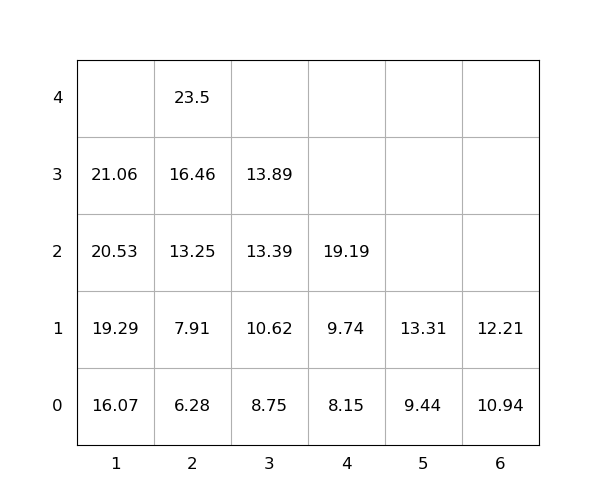

The data file committed next to this chart (first rows):
idx, loc_x, loc_y, loc_z, weight, seq, emerg, reloc, size(ft)
1, 6, 0, 0, 10.94, 0, 0, 0, 20
2, 1, 0, 0, 16.07, 0, 0, 0, 20
3, 2, 0, 0, 6.28, 0, 0, 0, 20
4, 6, 0, 1, 12.21, 1, 0, 0, 20
5, 3, 0, 0, 8.75, 2, 0, 0, 20
6, 2, 0, 1, 7.91, 3, 0, 0, 20
7, 2, 0, 2, 13.25, 4, 0, 0, 20
8, 4, 0, 0, 8.15, 5, 0, 0, 20
9, 2, 0, 3, 16.46, 6, 0, 0, 20
10, 1, 0, 1, 19.29, 7, 0, 0, 20
11, 1, 0, 2, 20.53, 8, 0, 0, 20
12, 3, 0, 1, 10.62, 9, 0, 0, 20
13, 3, 0, 2, 13.39, 10, 0, 0, 20
14, 4, 0, 1, 9.74, 11, 0, 0, 20
15, 1, 0, 3, 21.06, 12, 0, 0, 20
16, 2, 0, 4, 23.5, 13, 0, 0, 20
17, 5, 0, 0, 9.44, 14, 0, 0, 20
18, 3, 0, 3, 13.89, 15, 0, 0, 20
19, 4, 0, 2, 19.19, 16, 0, 0, 20
20, 5, 0, 1, 13.31, 17, 0, 0, 20
